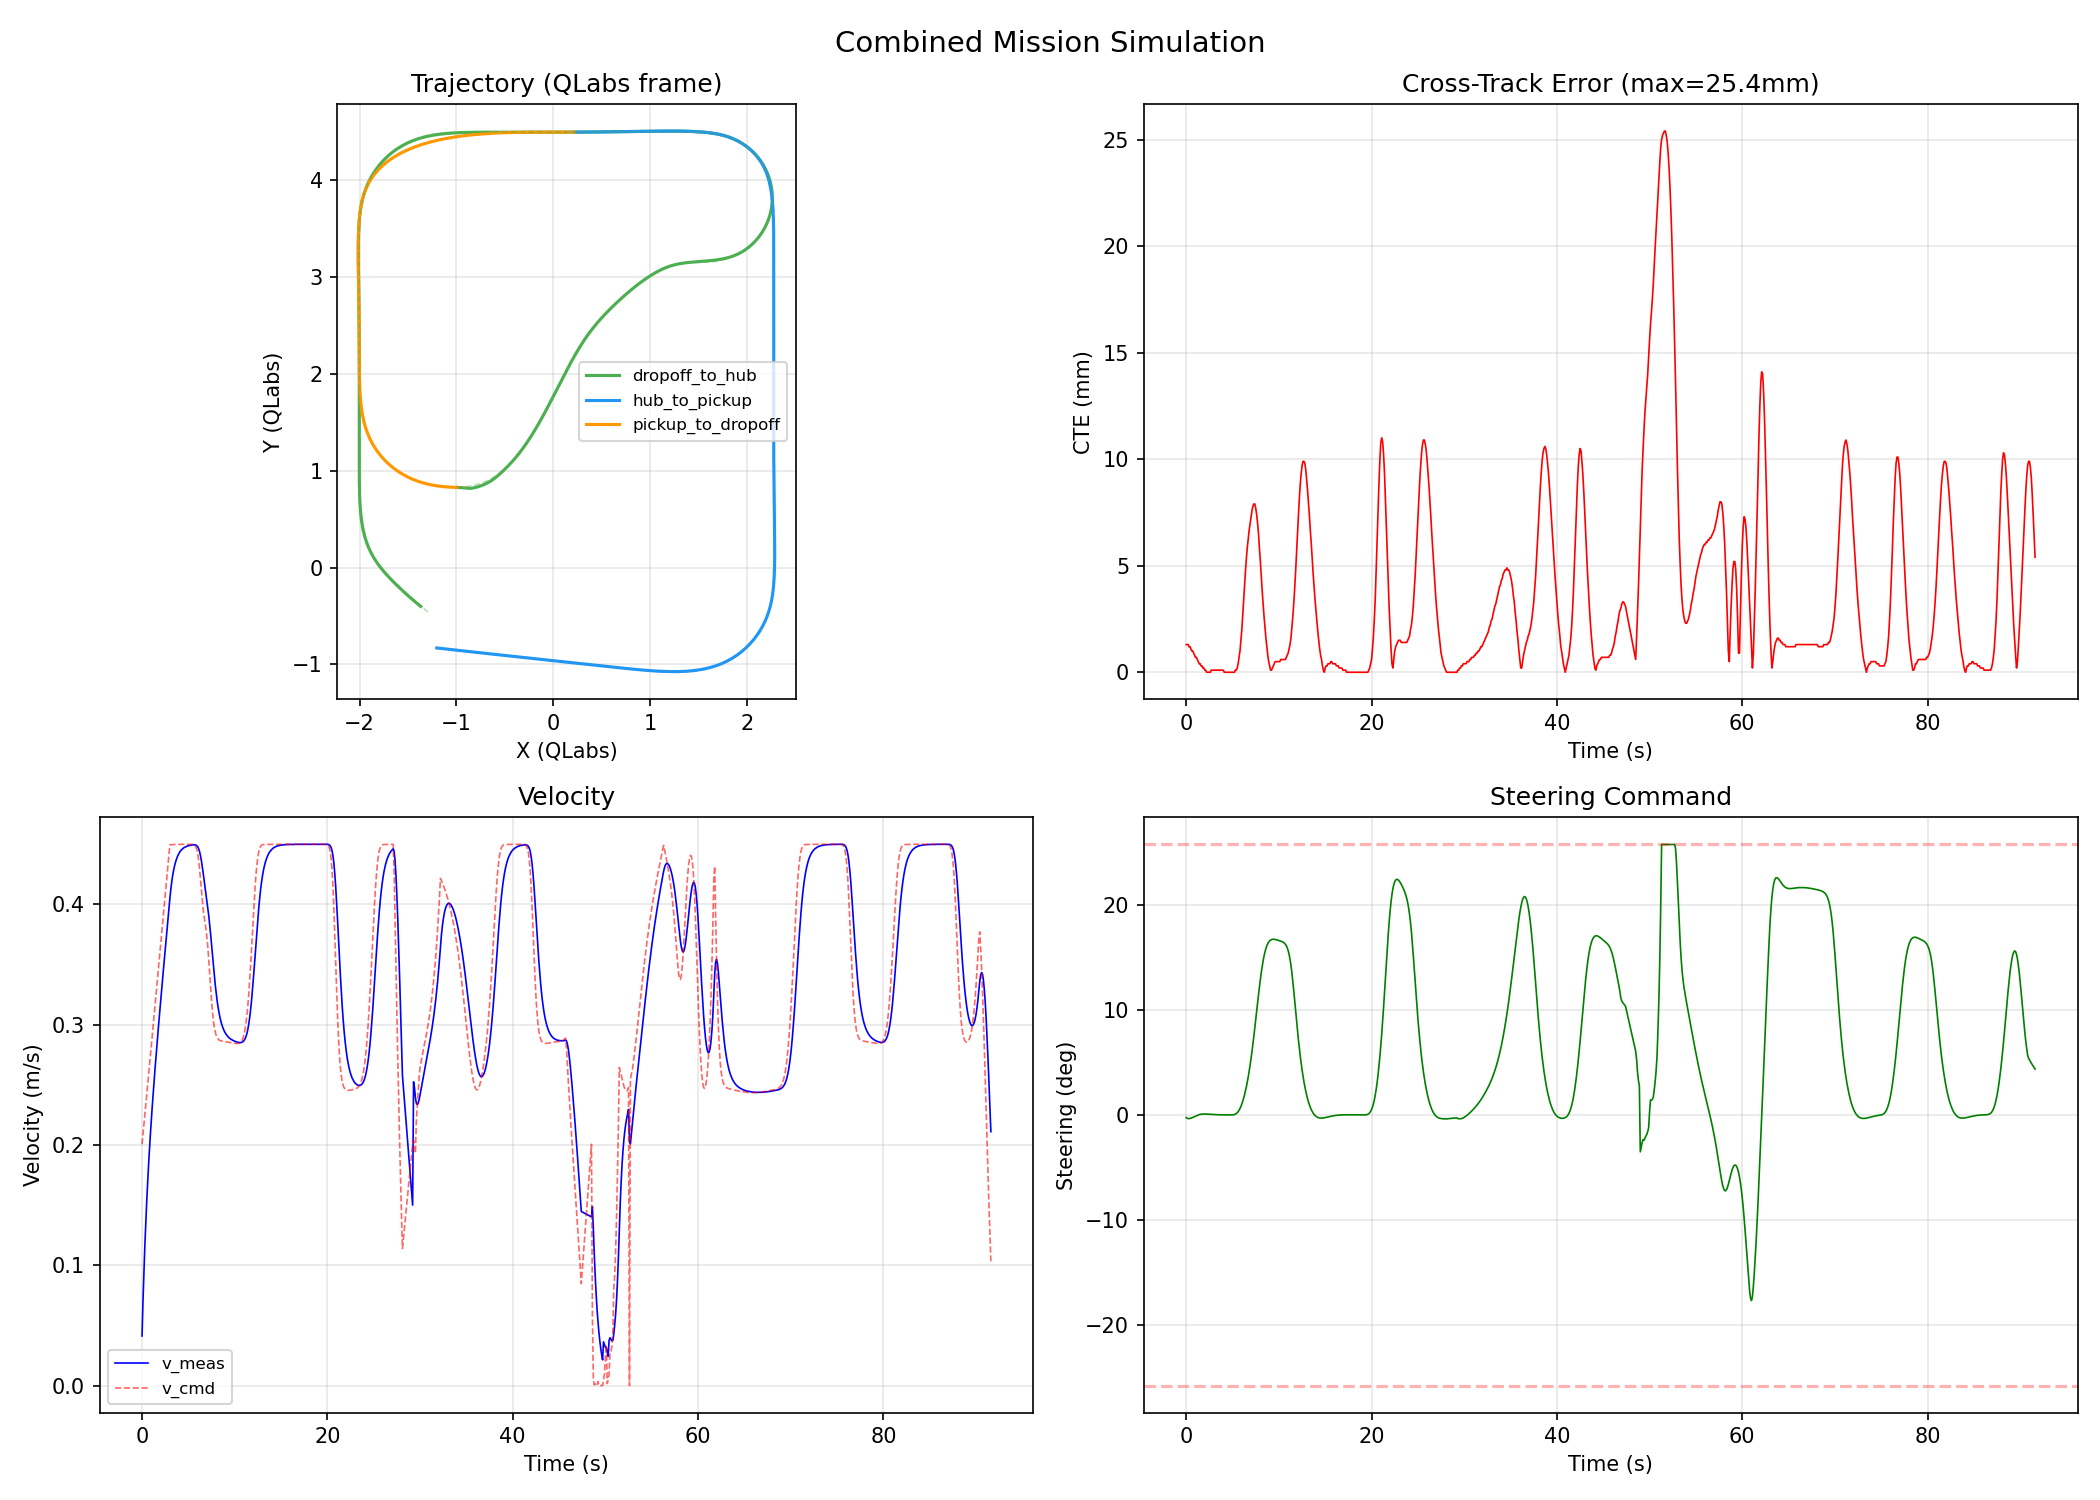

The file beside this chart, header and first rows:
elapsed_s, x_map, y_map, x_qlabs, y_qlabs, theta, v_meas, v_cmd, delta_cmd, cte, heading_err, progress_pct, curvature, leg
0.000, 0.0017, 0.0012, -1.203, -0.8302, 0.6100, 0.0412, 0.2006, -0.0045, 0.0013, -0.0000, 0.0, 0.0000, hub_to_pickup
0.100, 0.0063, 0.0043, -1.197, -0.8308, 0.6099, 0.0700, 0.2087, -0.0057, 0.0013, -0.0001, 0.1, 0.0000, hub_to_pickup
0.200, 0.0130, 0.0090, -1.189, -0.8317, 0.6097, 0.0943, 0.2168, -0.0061, 0.0013, -0.0003, 0.1, 0.0000, hub_to_pickup
0.300, 0.0216, 0.0150, -1.179, -0.8329, 0.6094, 0.1158, 0.2250, -0.0061, 0.0012, -0.0006, 0.2, 0.0000, hub_to_pickup
0.400, 0.0319, 0.0222, -1.166, -0.8343, 0.6091, 0.1350, 0.2332, -0.0059, 0.0012, -0.0009, 0.4, 0.0000, hub_to_pickup
0.500, 0.0437, 0.0304, -1.152, -0.8359, 0.6088, 0.1524, 0.2414, -0.0055, 0.0011, -0.0012, 0.5, 0.0000, hub_to_pickup
0.600, 0.0569, 0.0395, -1.136, -0.8377, 0.6085, 0.1682, 0.2496, -0.0049, 0.0010, -0.0015, 0.7, -0.0000, hub_to_pickup
0.700, 0.0713, 0.0495, -1.119, -0.8396, 0.6082, 0.1828, 0.2578, -0.0043, 0.0010, -0.0018, 0.8, -0.0000, hub_to_pickup
0.800, 0.0869, 0.0603, -1.1, -0.8418, 0.6079, 0.1963, 0.2660, -0.0036, 0.0009, -0.0021, 1.0, 0.0000, hub_to_pickup
0.900, 0.1036, 0.0718, -1.08, -0.8440, 0.6076, 0.2089, 0.2743, -0.0029, 0.0008, -0.0024, 1.2, 0.0000, hub_to_pickup
1.000, 0.1212, 0.0841, -1.058, -0.8464, 0.6074, 0.2207, 0.2825, -0.0021, 0.0007, -0.0026, 1.4, 0.0000, hub_to_pickup
1.100, 0.1398, 0.0970, -1.036, -0.8489, 0.6073, 0.2320, 0.2908, -0.0015, 0.0007, -0.0027, 1.6, -0.0000, hub_to_pickup
1.200, 0.1593, 0.1105, -1.012, -0.8515, 0.6072, 0.2428, 0.2991, -0.0007, 0.0006, -0.0028, 1.8, -0.0000, hub_to_pickup
1.300, 0.1797, 0.1246, -0.9877, -0.8543, 0.6071, 0.2531, 0.3075, -0.0000, 0.0005, -0.0029, 2.1, -0.0000, hub_to_pickup
1.400, 0.2009, 0.1394, -0.9620, -0.8571, 0.6072, 0.2632, 0.3159, 0.0005, 0.0004, -0.0029, 2.3, 0.0000, hub_to_pickup
1.500, 0.2229, 0.1547, -0.9354, -0.8601, 0.6072, 0.2729, 0.3243, 0.0009, 0.0004, -0.0028, 2.6, -0.0000, hub_to_pickup
1.600, 0.2457, 0.1705, -0.9078, -0.8631, 0.6074, 0.2825, 0.3326, 0.0012, 0.0003, -0.0027, 2.8, 0.0000, hub_to_pickup
1.700, 0.2693, 0.1869, -0.8792, -0.8663, 0.6075, 0.2918, 0.3410, 0.0013, 0.0003, -0.0025, 3.1, 0.0000, hub_to_pickup
1.800, 0.2936, 0.2039, -0.8498, -0.8695, 0.6077, 0.3010, 0.3494, 0.0014, 0.0002, -0.0024, 3.4, 0.0000, hub_to_pickup
1.900, 0.3186, 0.2213, -0.8194, -0.8728, 0.6078, 0.3100, 0.3577, 0.0015, 0.0002, -0.0022, 3.7, 0.0000, hub_to_pickup
2.000, 0.3444, 0.2393, -0.7882, -0.8762, 0.6080, 0.3189, 0.3661, 0.0015, 0.0001, -0.0020, 4.0, -0.0000, hub_to_pickup
2.100, 0.3710, 0.2578, -0.7560, -0.8798, 0.6082, 0.3277, 0.3744, 0.0015, 0.0001, -0.0018, 4.3, 0.0000, hub_to_pickup
2.200, 0.3982, 0.2768, -0.7230, -0.8834, 0.6084, 0.3365, 0.3828, 0.0014, 0.0000, -0.0016, 4.6, 0.0000, hub_to_pickup
2.300, 0.4261, 0.2963, -0.6891, -0.8871, 0.6086, 0.3452, 0.3912, 0.0013, 0.0000, -0.0014, 4.9, 0.0000, hub_to_pickup
2.400, 0.4548, 0.3163, -0.6544, -0.8908, 0.6087, 0.3538, 0.3995, 0.0012, 0.0000, -0.0013, 5.3, 0.0000, hub_to_pickup
2.500, 0.4842, 0.3368, -0.6188, -0.8947, 0.6089, 0.3624, 0.4078, 0.0011, 0.0000, -0.0011, 5.6, -0.0000, hub_to_pickup
2.600, 0.5142, 0.3578, -0.5823, -0.8987, 0.6091, 0.3709, 0.4162, 0.0010, 0.0000, -0.0009, 6.0, 0.0000, hub_to_pickup
2.700, 0.5450, 0.3793, -0.5450, -0.9027, 0.6092, 0.3794, 0.4245, 0.0009, 0.0001, -0.0008, 6.3, 0.0000, hub_to_pickup
2.800, 0.5764, 0.4012, -0.5069, -0.9068, 0.6094, 0.3879, 0.4329, 0.0009, 0.0001, -0.0007, 6.7, 0.0000, hub_to_pickup
2.900, 0.6086, 0.4237, -0.4679, -0.9111, 0.6095, 0.3963, 0.4412, 0.0008, 0.0001, -0.0005, 7.1, -0.0000, hub_to_pickup
3.000, 0.6414, 0.4466, -0.4281, -0.9154, 0.6096, 0.4048, 0.4496, 0.0007, 0.0001, -0.0004, 7.4, -0.0000, hub_to_pickup
3.100, 0.6749, 0.4700, -0.3875, -0.9198, 0.6097, 0.4122, 0.4496, 0.0006, 0.0001, -0.0003, 7.8, 0.0000, hub_to_pickup
3.200, 0.7089, 0.4938, -0.3462, -0.9242, 0.6098, 0.4185, 0.4497, 0.0005, 0.0001, -0.0002, 8.2, 0.0000, hub_to_pickup
3.300, 0.7435, 0.5179, -0.3043, -0.9288, 0.6098, 0.4238, 0.4498, 0.0004, 0.0001, -0.0002, 8.6, -0.0000, hub_to_pickup
3.400, 0.7784, 0.5424, -0.2620, -0.9333, 0.6099, 0.4281, 0.4498, 0.0004, 0.0001, -0.0001, 9.0, -0.0000, hub_to_pickup
3.500, 0.8136, 0.5670, -0.2192, -0.9380, 0.6100, 0.4318, 0.4498, 0.0003, 0.0001, -0.0001, 9.4, -0.0000, hub_to_pickup
3.600, 0.8491, 0.5918, -0.1761, -0.9426, 0.6100, 0.4348, 0.4499, 0.0002, 0.0001, -0.0000, 9.8, -0.0000, hub_to_pickup
3.700, 0.8849, 0.6168, -0.1328, -0.9473, 0.6100, 0.4373, 0.4499, 0.0002, 0.0001, 0.0000, 10.3, 0.0000, hub_to_pickup
3.800, 0.9208, 0.6419, -0.0892, -0.9520, 0.6101, 0.4394, 0.4499, 0.0001, 0.0001, 0.0001, 10.7, 0.0000, hub_to_pickup
3.900, 0.9569, 0.6671, -0.0454, -0.9567, 0.6101, 0.4412, 0.4499, 0.0001, 0.0001, 0.0001, 11.1, -0.0000, hub_to_pickup
4.000, 0.9931, 0.6925, -0.0015, -0.9615, 0.6101, 0.4427, 0.4499, 0.0001, 0.0001, 0.0001, 11.5, -0.0000, hub_to_pickup
4.100, 1.029, 0.7179, 0.0426, -0.9662, 0.6101, 0.4439, 0.4499, 0.0001, 0.0000, 0.0001, 11.9, 0.0000, hub_to_pickup
4.200, 1.066, 0.7433, 0.0868, -0.9710, 0.6101, 0.4449, 0.4500, 0.0000, 0.0000, 0.0001, 12.4, -0.0000, hub_to_pickup
4.300, 1.102, 0.7689, 0.1311, -0.9758, 0.6101, 0.4458, 0.4500, 0.0000, 0.0000, 0.0001, 12.8, -0.0000, hub_to_pickup
4.400, 1.139, 0.7944, 0.1754, -0.9806, 0.6101, 0.4465, 0.4500, -0.0000, 0.0000, 0.0001, 13.2, 0.0000, hub_to_pickup
4.500, 1.175, 0.8200, 0.2198, -0.9854, 0.6101, 0.4471, 0.4500, -0.0000, 0.0000, 0.0001, 13.6, -0.0000, hub_to_pickup
4.600, 1.212, 0.8456, 0.2643, -0.9902, 0.6101, 0.4475, 0.4500, -0.0000, 0.0000, 0.0001, 14.1, 0.0000, hub_to_pickup
4.700, 1.249, 0.8713, 0.3088, -0.9950, 0.6101, 0.4480, 0.4500, -0.0000, 0.0000, 0.0001, 14.5, 0.0000, hub_to_pickup
4.800, 1.286, 0.8970, 0.3534, -0.9998, 0.6101, 0.4483, 0.4500, -0.0000, 0.0000, 0.0001, 14.9, 0.0000, hub_to_pickup
4.900, 1.322, 0.9227, 0.3979, -1.005, 0.6101, 0.4486, 0.4500, 0.0000, 0.0000, 0.0001, 15.3, 0.0000, hub_to_pickup
5.000, 1.359, 0.9484, 0.4426, -1.009, 0.6101, 0.4488, 0.4500, 0.0001, 0.0000, 0.0001, 15.8, 0.0000, hub_to_pickup
5.100, 1.396, 0.9741, 0.4872, -1.014, 0.6102, 0.4490, 0.4500, 0.0003, 0.0000, 0.0002, 16.2, 0.0000, hub_to_pickup
5.200, 1.433, 0.9998, 0.5318, -1.019, 0.6103, 0.4492, 0.4500, 0.0007, 0.0000, 0.0002, 16.6, -0.0000, hub_to_pickup
5.300, 1.47, 1.026, 0.5765, -1.024, 0.6104, 0.4493, 0.4500, 0.0013, 0.0001, 0.0004, 17.0, -0.0000, hub_to_pickup
5.400, 1.506, 1.051, 0.6212, -1.029, 0.6107, 0.4494, 0.4500, 0.0022, 0.0001, 0.0007, 17.5, -0.0000, hub_to_pickup
5.500, 1.543, 1.077, 0.6659, -1.033, 0.6112, 0.4495, 0.4500, 0.0036, 0.0002, 0.0012, 17.9, 0.0001, hub_to_pickup
5.600, 1.58, 1.103, 0.7106, -1.038, 0.6120, 0.4496, 0.4500, 0.0054, 0.0004, 0.0019, 18.3, 0.0050, hub_to_pickup
5.700, 1.617, 1.129, 0.7553, -1.042, 0.6132, 0.4496, 0.4491, 0.0077, 0.0007, 0.0027, 18.8, 0.0111, hub_to_pickup
5.800, 1.653, 1.155, 0.8001, -1.047, 0.6148, 0.4494, 0.4480, 0.0106, 0.0010, 0.0036, 19.2, 0.0226, hub_to_pickup
5.900, 1.69, 1.181, 0.8448, -1.051, 0.6169, 0.4489, 0.4459, 0.0140, 0.0015, 0.0043, 19.6, 0.0422, hub_to_pickup
... 837 more rows
